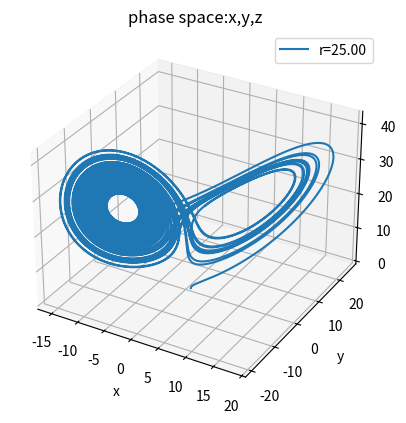

This chart was generated by the following Python code:
import matplotlib.pyplot as plt  
from mpl_toolkits.mplot3d import Axes3D
import pylab as pl
class lorenz_model:
    def __init__(self,initial_x=1,initial_y=0,initial_z=0,r=24,b=8/3,delta=10,time_step=0.0001,total_time=50):
        self.x=[initial_x]
        self.y=[initial_y]
        self.z=[initial_z]
        self.t=[0]
        self.dt=time_step
        self.b=b
        self.r=r
        self.delta=delta
        self.time=total_time
    def run(self):
        while self.t[-1]<self.time:
            self.x.append(self.x[-1]+self.delta*(self.y[-1]-self.x[-1])*self.dt)
            self.y.append(self.y[-1]+(-self.x[-1]*self.z[-1]+self.r*self.x[-1]-self.y[-1])*self.dt)
            self.z.append(self.z[-1]+(self.x[-1]*self.y[-1]-self.b*self.z[-1])*self.dt)
            self.t.append(self.t[-1]+self.dt)



class plots(lorenz_model):
    def show(self):
        a=lorenz_model(r=24.1,total_time=120)
        a.run()
        pl.plot(a.t,a.z,label="r=%.2f"%a.r)
        pl.xlabel("time($s$)")
        pl.ylabel("z")
        pl.legend(loc='upper center',frameon = True)
        pl.grid(True)
        pl.show()
    def plot_t_z(self):
        rs=[5,10,25,24.1]
        for i in rs:
            a=lorenz_model(r=i)
            a.run()
            if a.r==rs[0]:
                z1=a.z
                pl.plot(a.t,z1,label="r=%f"%a.r)
            elif a.r==rs[1]:
                z2=a.z
                pl.plot(a.t,z2,label="r=%f"%a.r)
            elif a.r==rs[2]:
                z3=a.z
                pl.plot(a.t,z3,label="r=%f"%a.r)
            elif a.r==rs[3]:
                z4=a.z
                pl.plot(a.t,z4,label="r=%f"%a.r)
        pl.title("lorenz model z versus time")
        pl.xlabel("time")
        pl.ylabel("z")
        pl.legend(loc="upper right",frameon=True)
        pl.grid(True)
    def plot_phase(self):
        a=lorenz_model(r=23)
        a.run()
        plot5,=pl.plot(a.x,a.z,label="r=%.2f"%a.r)
        pl.title("phase space z versus x")
        pl.xlabel("x")
        pl.ylabel("z")
        pl.legend(loc='upper center',frameon = True)
        pl.grid(True)
    def td_plot(self):
        fig = plt.figure()  
        ax = fig.add_subplot(111, projection='3d')  
        a=lorenz_model(r=25)
        a.run()
        X=a.x
        Y=a.y
        Z=a.z 
        plt.title("phase space:x,y,z")
        plt.xlabel("x")
        plt.ylabel("y")
        ax.plot(X, Y, Z,label="r=%.2f"%a.r)  
        plt.legend()
        plt.show()  
f=plots()
f.td_plot()

        
